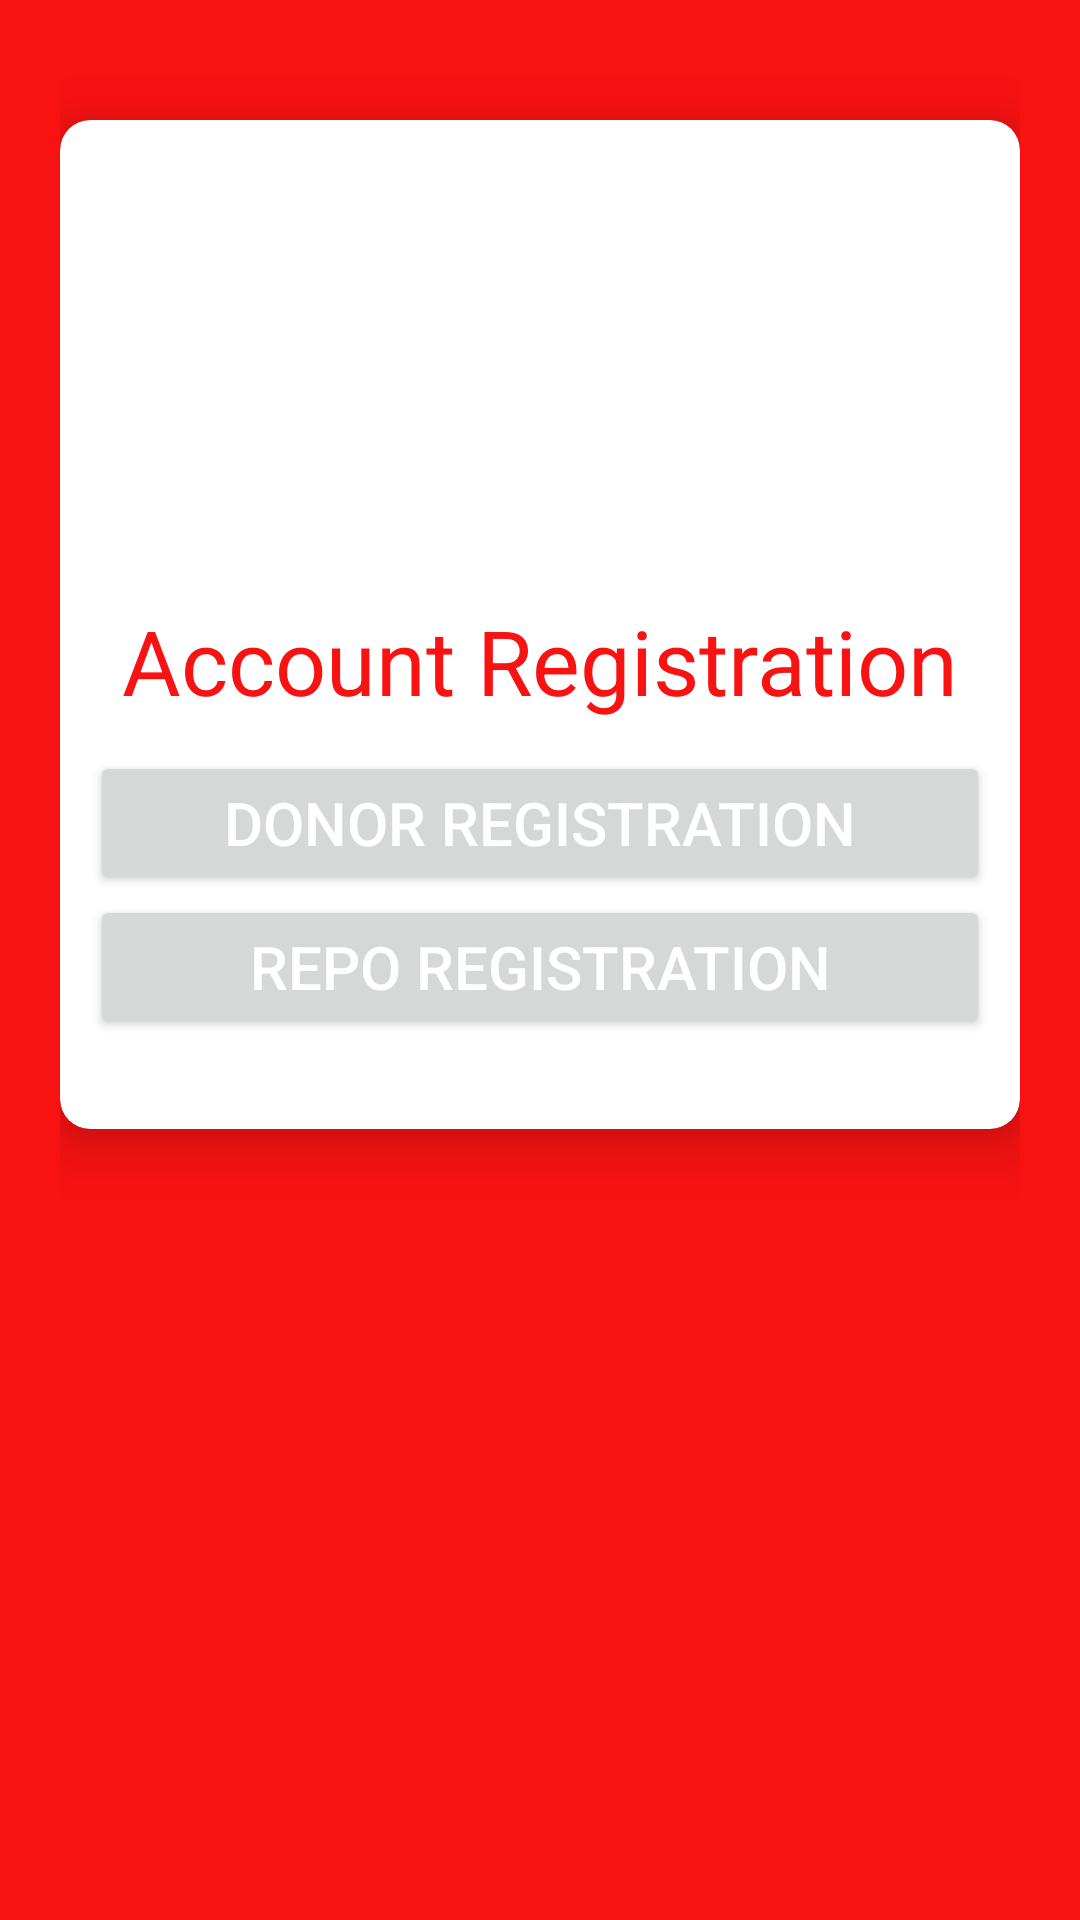

The Android layout XML behind this screen, and the referenced resources:
<!-- AndroidManifest.xml: application theme Theme.BloodFoundation -->
<!-- res/layout/activity_registration.xml -->
<?xml version="1.0" encoding="utf-8"?>
<ScrollView xmlns:android="http://schemas.android.com/apk/res/android"
    xmlns:app="http://schemas.android.com/apk/res-auto"
    xmlns:tools="http://schemas.android.com/tools"
    android:id="@+id/main"
    android:layout_width="match_parent"
    android:layout_height="match_parent"
    android:background="@color/primaryColor"
    tools:context=".ui.RegistrationActivity"
    android:padding="20dp">

    <androidx.cardview.widget.CardView
        android:layout_width="match_parent"
        android:layout_height="wrap_content"
        android:background="@color/white"
        android:layout_marginTop="20dp"
        android:elevation="10dp"
        android:focusableInTouchMode="true"
        app:cardCornerRadius="10dp"
        app:cardElevation="10dp"
        >

        <LinearLayout
            android:layout_width="match_parent"
            android:layout_height="wrap_content"
            android:layout_margin="10dp"
            android:orientation="vertical"
            >

            <ImageView
                android:layout_width="150dp"
                android:layout_height="150dp"
                android:src="@drawable/blood_logo"
                android:layout_gravity="center"
                android:layout_marginTop="0dp"
                />

            <TextView
                android:layout_width="match_parent"
                android:layout_height="wrap_content"
                android:gravity="center"
                android:text="Account Registration"
                android:textSize="30sp"
                android:textColor="@color/primaryColor"

                />

            <LinearLayout
                android:layout_width="match_parent"
                android:layout_height="wrap_content"
                android:orientation="vertical"
                android:layout_marginTop="10dp"
                android:layout_marginBottom="20dp"
                >

                <Button
                    android:id="@+id/donBtn"
                    android:layout_width="match_parent"
                    android:layout_height="wrap_content"
                    android:text="Donor Registration"
                    android:textSize="20sp"
                    android:textColor="@color/white"
                    android:textAllCaps="true"
                    />

                <Button
                    android:id="@+id/RepoBtn"
                    android:layout_width="match_parent"
                    android:layout_height="wrap_content"
                    android:text="Repo Registration"
                    android:textSize="20sp"
                    android:textColor="@color/white"
                    android:textAllCaps="true"
                    />

            </LinearLayout>



        </LinearLayout>



    </androidx.cardview.widget.CardView>

</ScrollView>
<!-- resources referenced by this layout -->
<resources>
  <color name="primaryColor">#F81212</color>
  <color name="white">#FFFFFFFF</color>
  <style name="Theme.BloodFoundation" parent="Base.Theme.BloodFoundation" />
  <style name="Base.Theme.BloodFoundation" parent="Theme.Material3.DayNight.NoActionBar">
          
          <item name="colorPrimary">@color/primaryColor</item>
      </style>
</resources>
